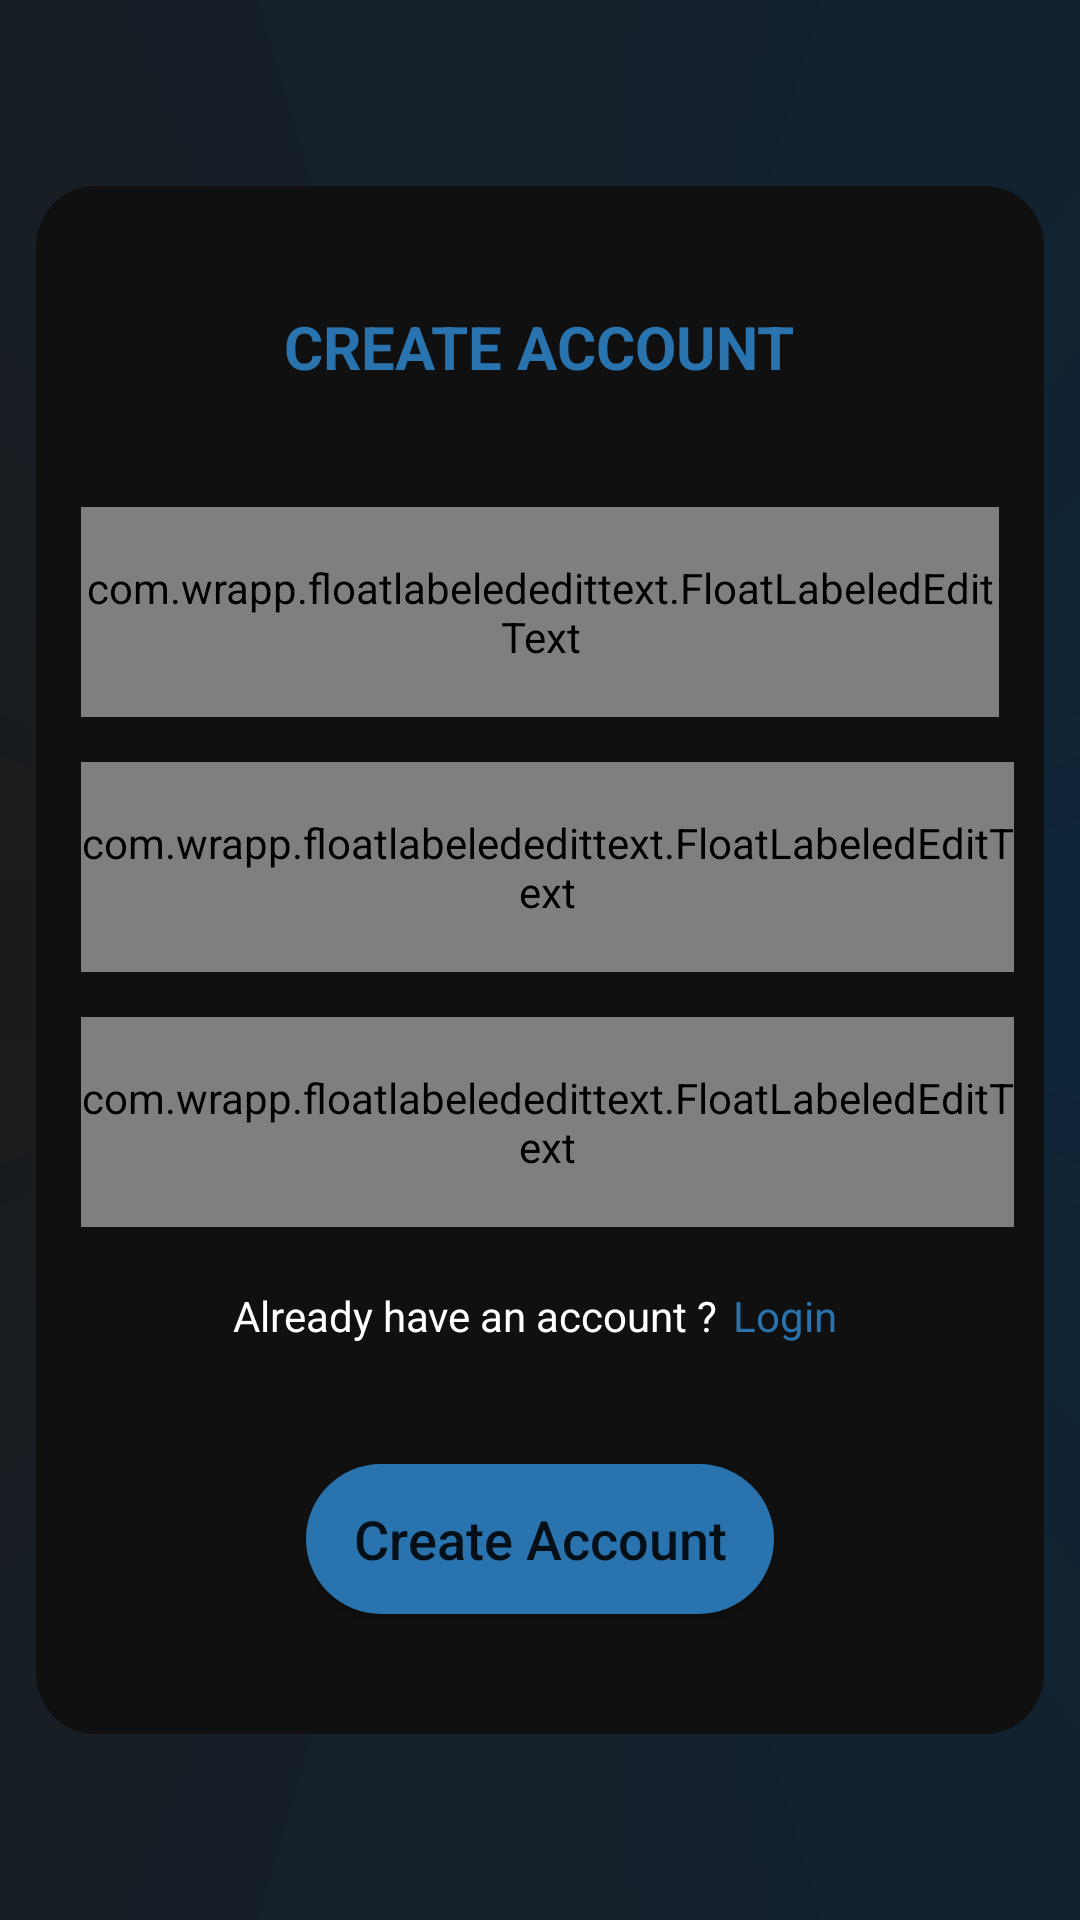

Write the Android layout XML for this screen, with the resource values it uses.
<!-- AndroidManifest.xml: application theme Theme.Log -->
<!-- res/layout/activity_creatr.xml -->
<?xml version="1.0" encoding="utf-8"?>
<RelativeLayout xmlns:android="http://schemas.android.com/apk/res/android"
    xmlns:app="http://schemas.android.com/apk/res-auto"
    xmlns:tools="http://schemas.android.com/tools"
    android:layout_width="match_parent"
    android:background="@drawable/circle"
    android:gravity="center"
    android:layout_height="match_parent"
    tools:context=".creatr">

    <RelativeLayout
        android:layout_width="match_parent"
        android:layout_height="wrap_content">
        <RelativeLayout
            android:layout_width="match_parent"
            android:layout_height="wrap_content"
            android:background="@drawable/crd"
            android:layout_marginTop="50dp"
            android:layout_marginBottom="50dp"
            android:layout_marginLeft="12dp"
            android:layout_marginRight="12dp">
            <RelativeLayout
                android:layout_width="match_parent"
                android:gravity="center"
                android:layout_height="wrap_content">

                <TextView
                    android:layout_width="wrap_content"
                    android:layout_height="wrap_content"
                    android:text="CREATE ACCOUNT"
                    android:id="@+id/log"
                    android:layout_marginTop="40dp"
                    android:textColor="#2973ae"
                    android:textStyle="bold"
                    android:layout_centerHorizontal="true"
                    android:textSize="20dp"/>

                <com.wrapp.floatlabelededittext.FloatLabeledEditText
                    android:layout_width="match_parent"
                    android:id="@+id/emailAddress"
                    android:layout_below="@+id/log"
                    android:layout_marginTop="40dp"
                    android:layout_marginStart="15dp"
                    android:layout_marginEnd="15dp"
                    android:theme="@style/ThemeOverlay.AppCompat.Dark"
                    android:layout_marginLeft="5dp"
                    android:layout_marginRight="5dp"
                    android:layout_height="70dp">
                    <EditText
                        android:id="@+id/email_address"
                        android:textColorHint="#6b6b6b"
                        android:background="@drawable/gb"
                        android:inputType="textEmailAddress"
                        android:textColor="#2973AE"
                        android:paddingLeft="10dp"
                        android:drawableStart="@drawable/mail"
                        android:paddingRight="10dp"
                        android:elevation="20dp"
                        android:drawablePadding="10dp"
                        android:layout_width="match_parent"
                        android:layout_height="50dp"
                        android:hint="E-mail"/>

                </com.wrapp.floatlabelededittext.FloatLabeledEditText>
                <com.wrapp.floatlabelededittext.FloatLabeledEditText
                    android:layout_width="match_parent"
                    android:id="@+id/pass"
                    android:layout_below="@id/emailAddress"
                    android:layout_marginTop="15dp"
                    android:layout_marginStart="15dp"
                    android:layout_marginEnd="10dp"
                    android:theme="@style/ThemeOverlay.AppCompat.Dark"
                    android:layout_marginLeft="5dp"
                    android:layout_marginRight="5dp"
                    android:layout_height="70dp">
                    <EditText
                        android:id="@+id/cpass"
                        android:textColorHint="#6b6b6b"
                        android:background="@drawable/gb"
                        android:drawableStart="@drawable/pass"
                        android:inputType="numberPassword"
                        android:textColor="#2973AE"
                        android:paddingLeft="10dp"
                        android:paddingRight="10dp"
                        android:elevation="20dp"
                        android:drawablePadding="10dp"
                        android:layout_width="match_parent"
                        android:maxLength="8"
                        android:layout_height="50dp"
                        android:hint="Password"/>

                </com.wrapp.floatlabelededittext.FloatLabeledEditText>
                <com.wrapp.floatlabelededittext.FloatLabeledEditText
                    android:layout_width="match_parent"
                    android:id="@+id/ccpass"
                    android:layout_below="@id/pass"
                    android:layout_marginTop="15dp"
                    android:layout_marginStart="15dp"
                    android:layout_marginEnd="10dp"
                    android:theme="@style/ThemeOverlay.AppCompat.Dark"
                    android:layout_marginLeft="5dp"
                    android:layout_marginRight="5dp"
                    android:layout_height="70dp">
                    <EditText
                        android:id="@+id/cccpass"
                        android:textColorHint="#6b6b6b"
                        android:background="@drawable/gb"
                        android:drawableStart="@drawable/pass"
                        android:inputType="numberPassword"
                        android:textColor="#2973AE"
                        android:paddingLeft="10dp"
                        android:paddingRight="10dp"
                        android:elevation="20dp"
                        android:drawablePadding="10dp"
                        android:layout_width="match_parent"
                        android:maxLength="8"
                        android:layout_height="50dp"
                        android:hint="Confirm Password"/>

                </com.wrapp.floatlabelededittext.FloatLabeledEditText>

                <RelativeLayout
                    android:layout_width="wrap_content"
                    android:id="@+id/rrr"
                    android:layout_centerHorizontal="true"
                    android:layout_marginTop="20dp"
                    android:layout_below="@id/ccpass"
                    android:gravity="center"
                    android:layout_height="wrap_content">
                    <TextView
                        android:id="@+id/ttt"
                        android:layout_width="wrap_content"
                        android:layout_height="wrap_content"
                        android:text="Already have an account ?"
                        android:textColor="#fff"/>
                    <TextView
                        android:foreground="?attr/selectableItemBackgroundBorderless"
                        android:id="@+id/tt"
                        android:layout_marginStart="5dp"
                        android:layout_width="wrap_content"
                        android:layout_height="wrap_content"
                        android:text="Login "
                        android:layout_toEndOf="@+id/ttt"
                        android:textColor="#2973ae"/>
                </RelativeLayout>
                <Button
                    android:layout_width="match_parent"
                    android:layout_height="50dp"
                    android:foreground="?attr/selectableItemBackgroundBorderless"
                    android:text="Create Account"
                    android:layout_marginTop="40dp"
                    android:layout_below="@+id/rrr"
                    android:textSize="18dp"
                    android:id="@+id/up"
                    android:elevation="20dp"
                    android:layout_marginBottom="40dp"
                    android:textAllCaps="false"
                    android:layout_marginLeft="90dp"
                    android:background="@drawable/cbtn"
                    android:layout_marginRight="90dp"/>
            </RelativeLayout>
        </RelativeLayout>

    </RelativeLayout>
</RelativeLayout>
<!-- resources referenced by this layout -->
<resources>
  <!-- drawable cbtn (drawable) -->
  <?xml version="1.0" encoding="utf-8"?>
  <shape xmlns:android="http://schemas.android.com/apk/res/android" android:shape="rectangle">
      <corners android:radius="50dp"/>
      <solid android:color="#2973ae"/>
  </shape>
  <!-- drawable circle (drawable) -->
  <?xml version="1.0" encoding="utf-8"?>
  <shape xmlns:android="http://schemas.android.com/apk/res/android" android:shape="rectangle">
      <gradient android:startColor="#0E263A" android:centerColor="#1b1b1b" android:endColor="#0E263A" android:type="sweep"/>
      <size android:width="99dp" android:height="99dp"/>
  </shape>
  <!-- drawable crd (drawable) -->
  <?xml version="1.0" encoding="utf-8"?>
  <shape xmlns:android="http://schemas.android.com/apk/res/android" android:shape="rectangle">
      <corners android:radius="20dp"/>
      <solid android:color="#101010"/>
  
  </shape>
  <!-- drawable gb (drawable) -->
  <?xml version="1.0" encoding="utf-8"?>
  <shape xmlns:android="http://schemas.android.com/apk/res/android" android:shape="rectangle">
      <corners android:radius="10dp"/>
      <solid android:color="#1b1b1b"/>
  </shape>
  <style name="Theme.Log" parent="Theme.AppCompat.DayNight.NoActionBar">
          
          <item name="colorPrimary">@color/purple_500</item>
          <item name="colorPrimaryVariant">@color/purple_700</item>
          <item name="colorOnPrimary">@color/white</item>
          
          <item name="colorSecondary">@color/teal_200</item>
          <item name="colorSecondaryVariant">@color/teal_700</item>
          <item name="colorOnSecondary">@color/black</item>
          <item name="android:windowContentTransitions">true</item>
      </style>
  <!-- not gathered from this repository: default colours our renderer supplied (Android Studio template values) -->
  <color name="purple_500">#FF6200EE</color>
  <color name="purple_700">#FF3700B3</color>
  <color name="teal_200">#FF03DAC5</color>
  <color name="teal_700">#FF018786</color>
  <color name="black">#FF000000</color>
  <color name="white">#FFFFFFFF</color>
</resources>
